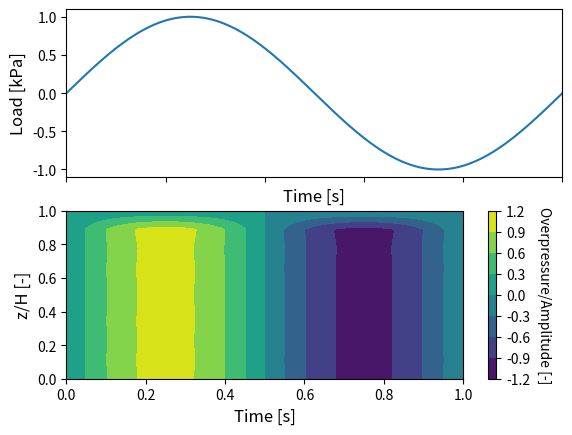

Recreate this plot in Python. (Note: this script raises an exception after producing the figure.)
import numpy as np
import matplotlib.pyplot as plt



if __name__ == "__main__":

    time_grid = np.linspace(0, 1, 1_000)

    load_amplitude = 1
    load_frequency = 1
    load_angular_frequency = 2 * np.pi * load_frequency
    sigmas = load_amplitude * np.sin(load_angular_frequency * time_grid)
    A, B = 0, load_amplitude

    h = 1
    # gamma_w = 9.81
    # k = 1e-7
    # m_v = 4.2e-4
    # c_v = k / (gamma_w * m_v)
    c_v = 1.7e-8
    eta = 1

    j_grid = np.expand_dims(np.arange(1, 101), axis=(0, 1))
    t_grid = np.expand_dims(time_grid, axis=(0, -1))
    z_grid = np.expand_dims(np.linspace(0, h, 10), axis=(1, 2))

    T_v = c_v * t_grid / h ** 2
    theta = eta * c_v / (load_angular_frequency * h ** 2)
    chi = (2 * j_grid - 1) * np.pi / 2
    Y_j = (A + B * theta * chi ** 2) * (np.cos(load_angular_frequency * t_grid) - np.exp(-eta * chi ** 2 * T_v)) - \
          (A * theta * chi ** 2 - B) * np.sin(load_angular_frequency * t_grid)

    sum_arg = (-1) ** j_grid * Y_j * np.cos(chi * z_grid / h) / (chi + theta ** 2 * chi ** 5)
    u = - 2 * eta * np.sum(sum_arg, axis=-1)


    fig, axs = plt.subplots(2, 1, sharex=True, sharey=False)
    axs[0].plot(time_grid, sigmas)
    axs[0].set_xlabel("Time [s]", fontsize=12)
    axs[0].set_ylabel("Load [kPa]", fontsize=12)
    contourf_ = axs[1].contourf(time_grid, z_grid.squeeze()/z_grid.max(), u/load_amplitude)
    cbar = fig.colorbar(contourf_)
    cbar.ax.get_yaxis().labelpad = 15
    cbar.ax.set_ylabel('Overpressure/Amplitude [-]', rotation=270)
    axs[1].set_xlabel("Time [s]", fontsize=12)
    axs[1].set_ylabel("z/H [-]", fontsize=12)
    plt.close()
    fig.savefig(r"results/sin_load.png")
